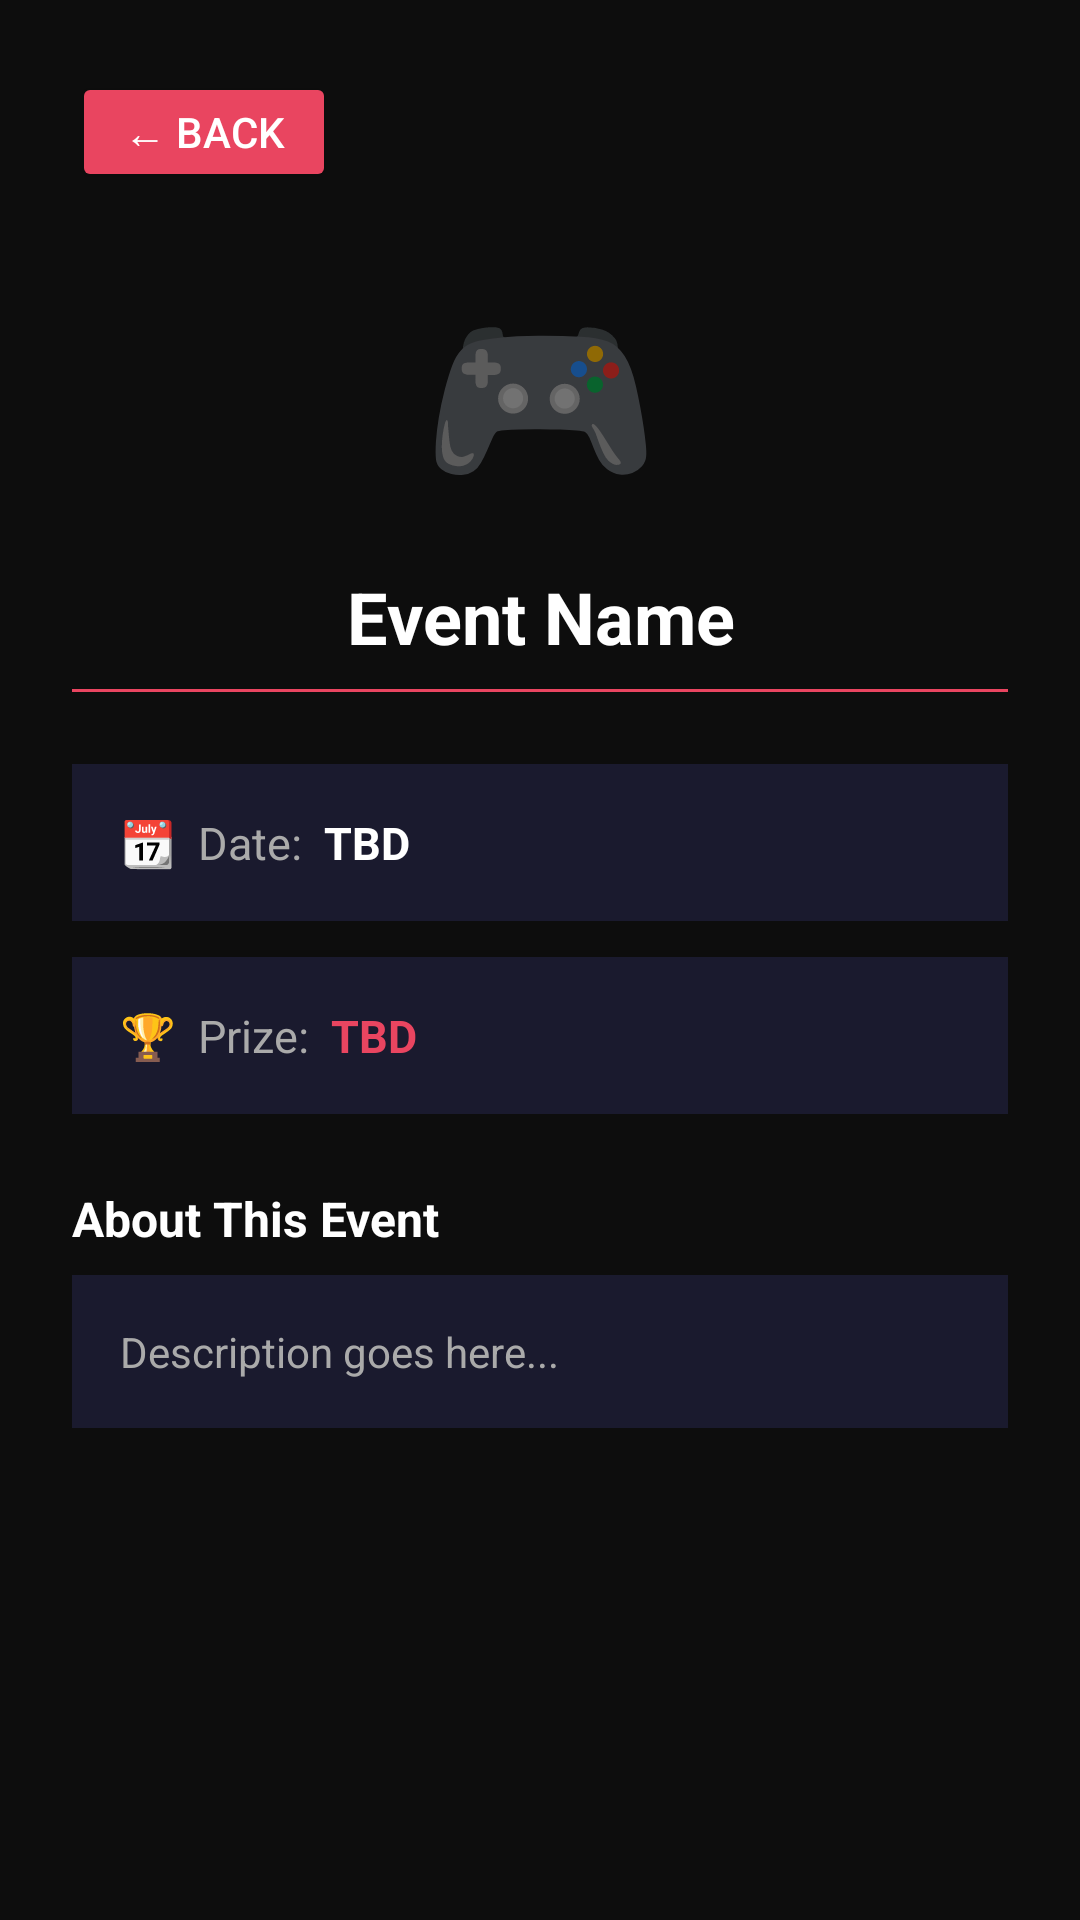

Write the Android layout XML for this screen, with the resource values it uses.
<!-- AndroidManifest.xml: application theme Theme.AIUBeSportsClub -->
<!-- res/layout/fragment_event_detail.xml -->
<?xml version="1.0" encoding="utf-8"?>
<ScrollView
    xmlns:android="http://schemas.android.com/apk/res/android"
    android:layout_width="match_parent"
    android:layout_height="match_parent"
    android:background="@color/dark_bg">

    <LinearLayout
        android:layout_width="match_parent"
        android:layout_height="wrap_content"
        android:orientation="vertical"
        android:padding="24dp">

        
        <Button
            android:id="@+id/btnBackDetail"
            android:layout_width="wrap_content"
            android:layout_height="40dp"
            android:text="← Back"
            android:textColor="@color/white"
            android:backgroundTint="@color/accent"
            android:layout_marginBottom="24dp"/>

        
        <TextView
            android:id="@+id/tvDetailIcon"
            android:layout_width="match_parent"
            android:layout_height="wrap_content"
            android:text="🎮"
            android:textSize="64sp"
            android:gravity="center"
            android:layout_marginBottom="16dp"/>

        
        <TextView
            android:id="@+id/tvDetailName"
            android:layout_width="match_parent"
            android:layout_height="wrap_content"
            android:text="Event Name"
            android:textSize="24sp"
            android:textStyle="bold"
            android:textColor="@color/white"
            android:gravity="center"
            android:layout_marginBottom="8dp"/>

        
        <View
            android:layout_width="match_parent"
            android:layout_height="1dp"
            android:background="@color/accent"
            android:layout_marginBottom="24dp"/>

        
        <LinearLayout
            android:layout_width="match_parent"
            android:layout_height="wrap_content"
            android:background="@color/card_bg"
            android:padding="16dp"
            android:layout_marginBottom="12dp">
            <TextView
                android:layout_width="wrap_content"
                android:layout_height="wrap_content"
                android:text="📆  Date:  "
                android:textColor="@color/light_gray"
                android:textSize="15sp"/>
            <TextView
                android:id="@+id/tvDetailDate"
                android:layout_width="wrap_content"
                android:layout_height="wrap_content"
                android:text="TBD"
                android:textColor="@color/white"
                android:textSize="15sp"
                android:textStyle="bold"/>
        </LinearLayout>

        
        <LinearLayout
            android:layout_width="match_parent"
            android:layout_height="wrap_content"
            android:background="@color/card_bg"
            android:padding="16dp"
            android:layout_marginBottom="24dp">
            <TextView
                android:layout_width="wrap_content"
                android:layout_height="wrap_content"
                android:text="🏆  Prize:  "
                android:textColor="@color/light_gray"
                android:textSize="15sp"/>
            <TextView
                android:id="@+id/tvDetailPrize"
                android:layout_width="wrap_content"
                android:layout_height="wrap_content"
                android:text="TBD"
                android:textColor="@color/accent"
                android:textSize="15sp"
                android:textStyle="bold"/>
        </LinearLayout>

        
        <TextView
            android:layout_width="wrap_content"
            android:layout_height="wrap_content"
            android:text="About This Event"
            android:textSize="16sp"
            android:textStyle="bold"
            android:textColor="@color/white"
            android:layout_marginBottom="8dp"/>

        
        <TextView
            android:id="@+id/tvDetailDescription"
            android:layout_width="match_parent"
            android:layout_height="wrap_content"
            android:text="Description goes here..."
            android:textSize="14sp"
            android:textColor="@color/light_gray"
            android:lineSpacingExtra="6dp"
            android:background="@color/card_bg"
            android:padding="16dp"/>

    </LinearLayout>
</ScrollView>
<!-- resources referenced by this layout -->
<resources>
  <color name="accent">#E94560</color>
  <color name="card_bg">#1A1A2E</color>
  <color name="dark_bg">#0D0D0D</color>
  <color name="light_gray">#AAAAAA</color>
  <color name="white">#FFFFFF</color>
  <style name="Theme.AIUBeSportsClub" parent="Theme.MaterialComponents.DayNight.NoActionBar">
  
          <item name="colorPrimary">@color/accent_main</item>
          <item name="colorPrimaryVariant">@color/accent_navy</item>
          <item name="colorOnPrimary">@color/white</item>
          <item name="android:windowBackground">@color/dark_bg</item>
          <item name="colorSurface">@color/card_bg</item>
          <item name="colorOnSurface">@color/white</item>
          <item name="android:statusBarColor">@color/card_bg</item>
          <item name="android:navigationBarColor">@color/dark_bg</item>
          <item name="android:windowLightStatusBar">false</item>
  
          
  
      </style>
  <color name="accent_main">#E94560</color>
  <color name="accent_navy">#0F3460</color>
</resources>
